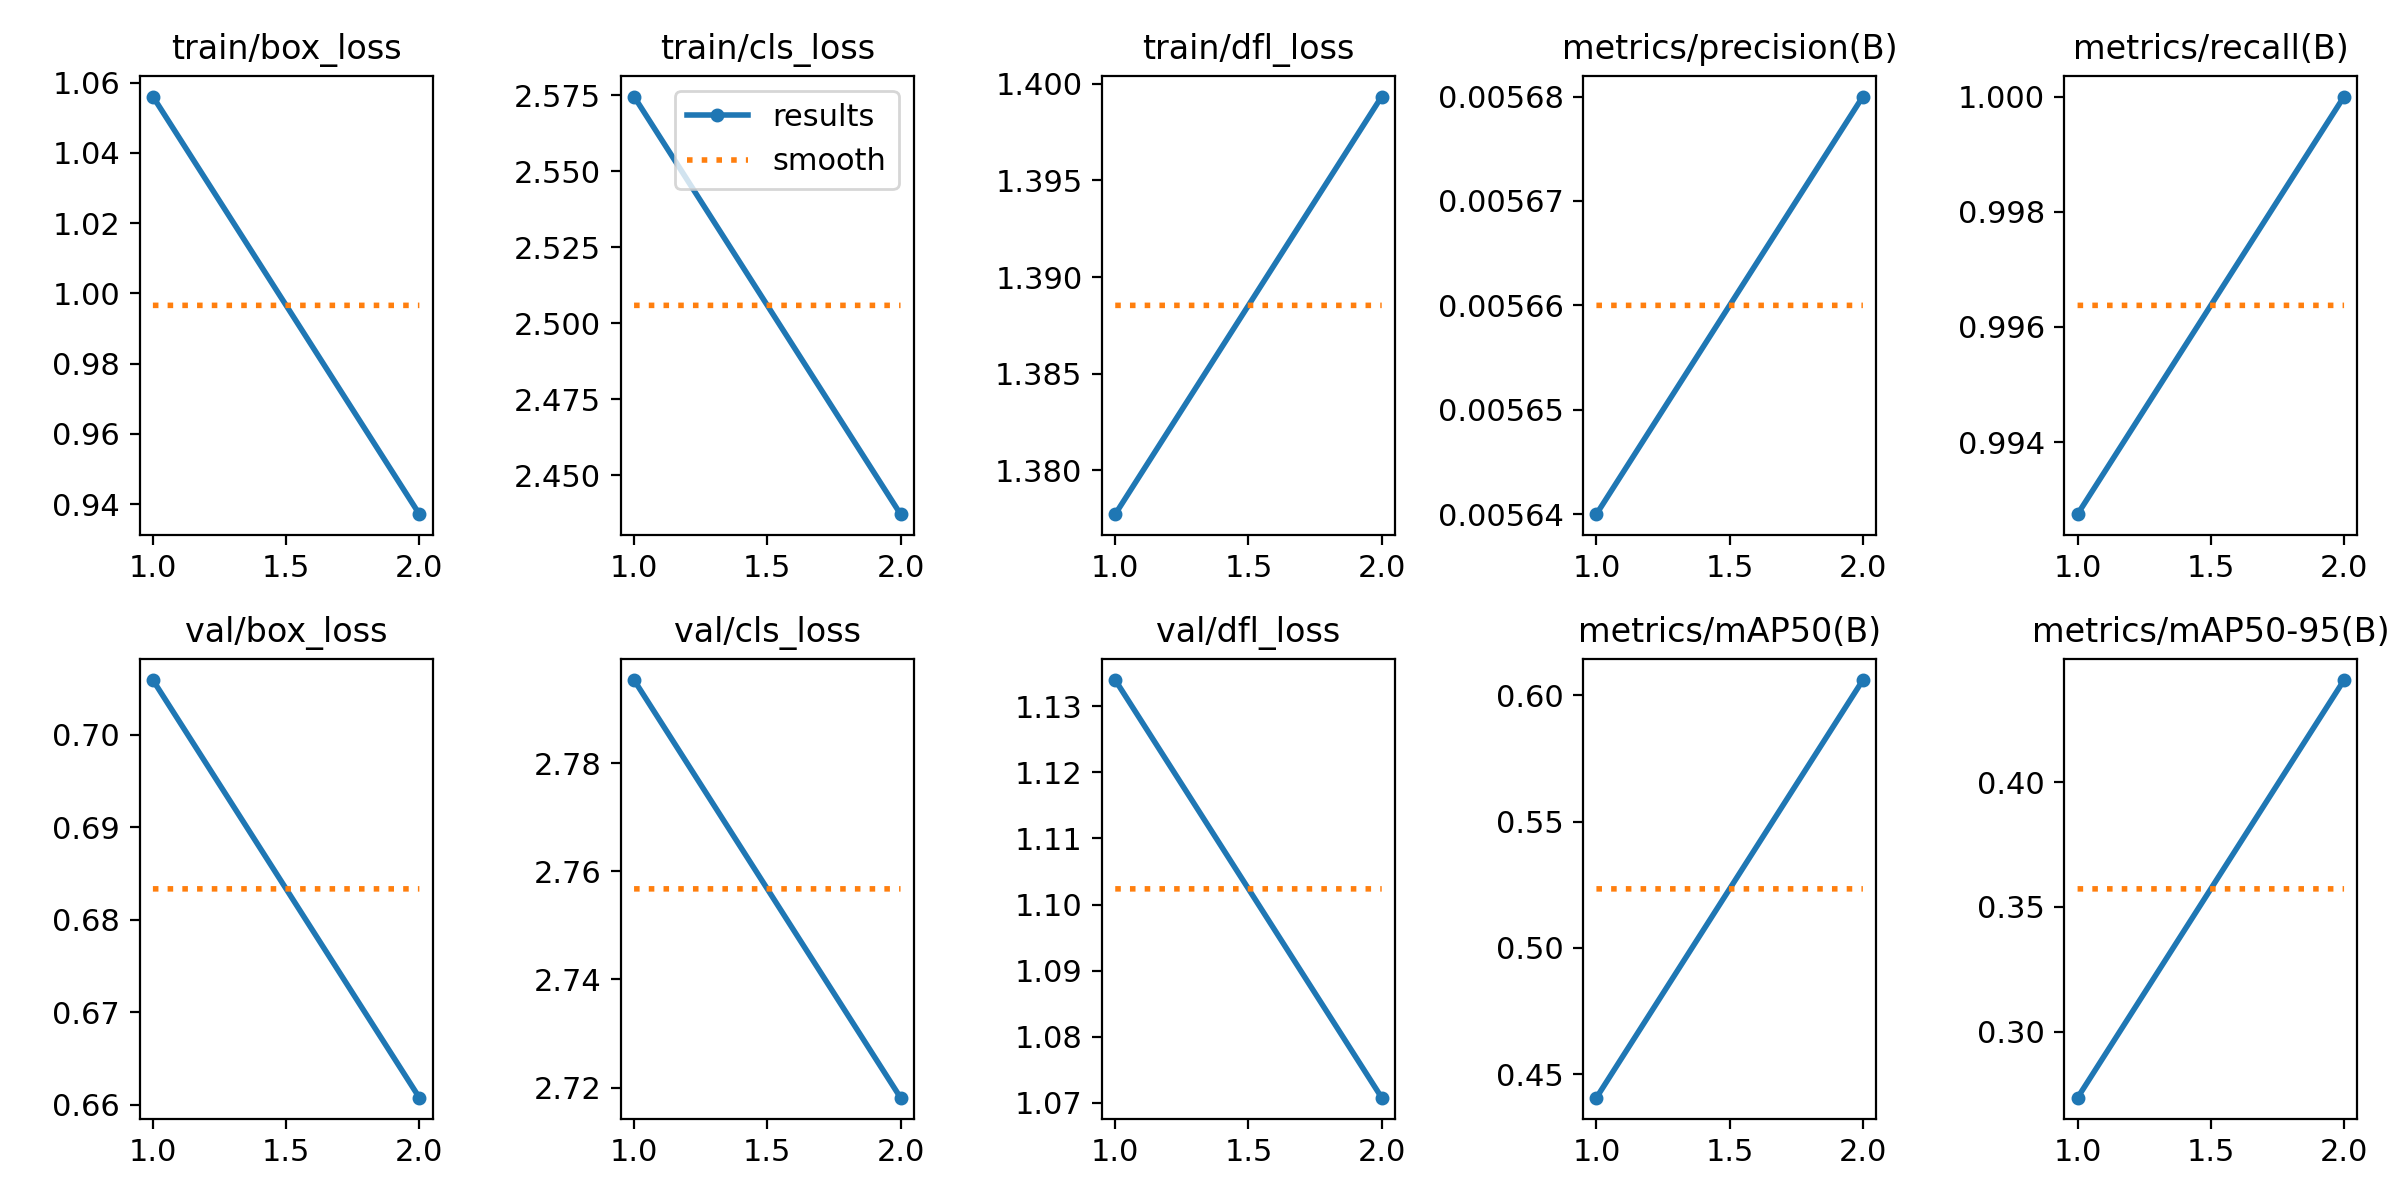

Data behind this chart, as committed beside it:
epoch, time, train/box_loss, train/cls_loss, train/dfl_loss, metrics/precision(B), metrics/recall(B), metrics/mAP50(B), metrics/mAP50-95(B), val/box_loss, val/cls_loss, val/dfl_loss, lr/pg0, lr/pg1, lr/pg2
1, 121.6, 1.056, 2.575, 1.378, 0.00564, 0.9928, 0.4408, 0.2735, 0.7059, 2.795, 1.134, 0.0001, 0.0001, 0.0001
2, 222.5, 0.9372, 2.437, 1.399, 0.00568, 1, 0.606, 0.441, 0.6608, 2.718, 1.071, 0.0001111, 0.0001111, 0.0001111
